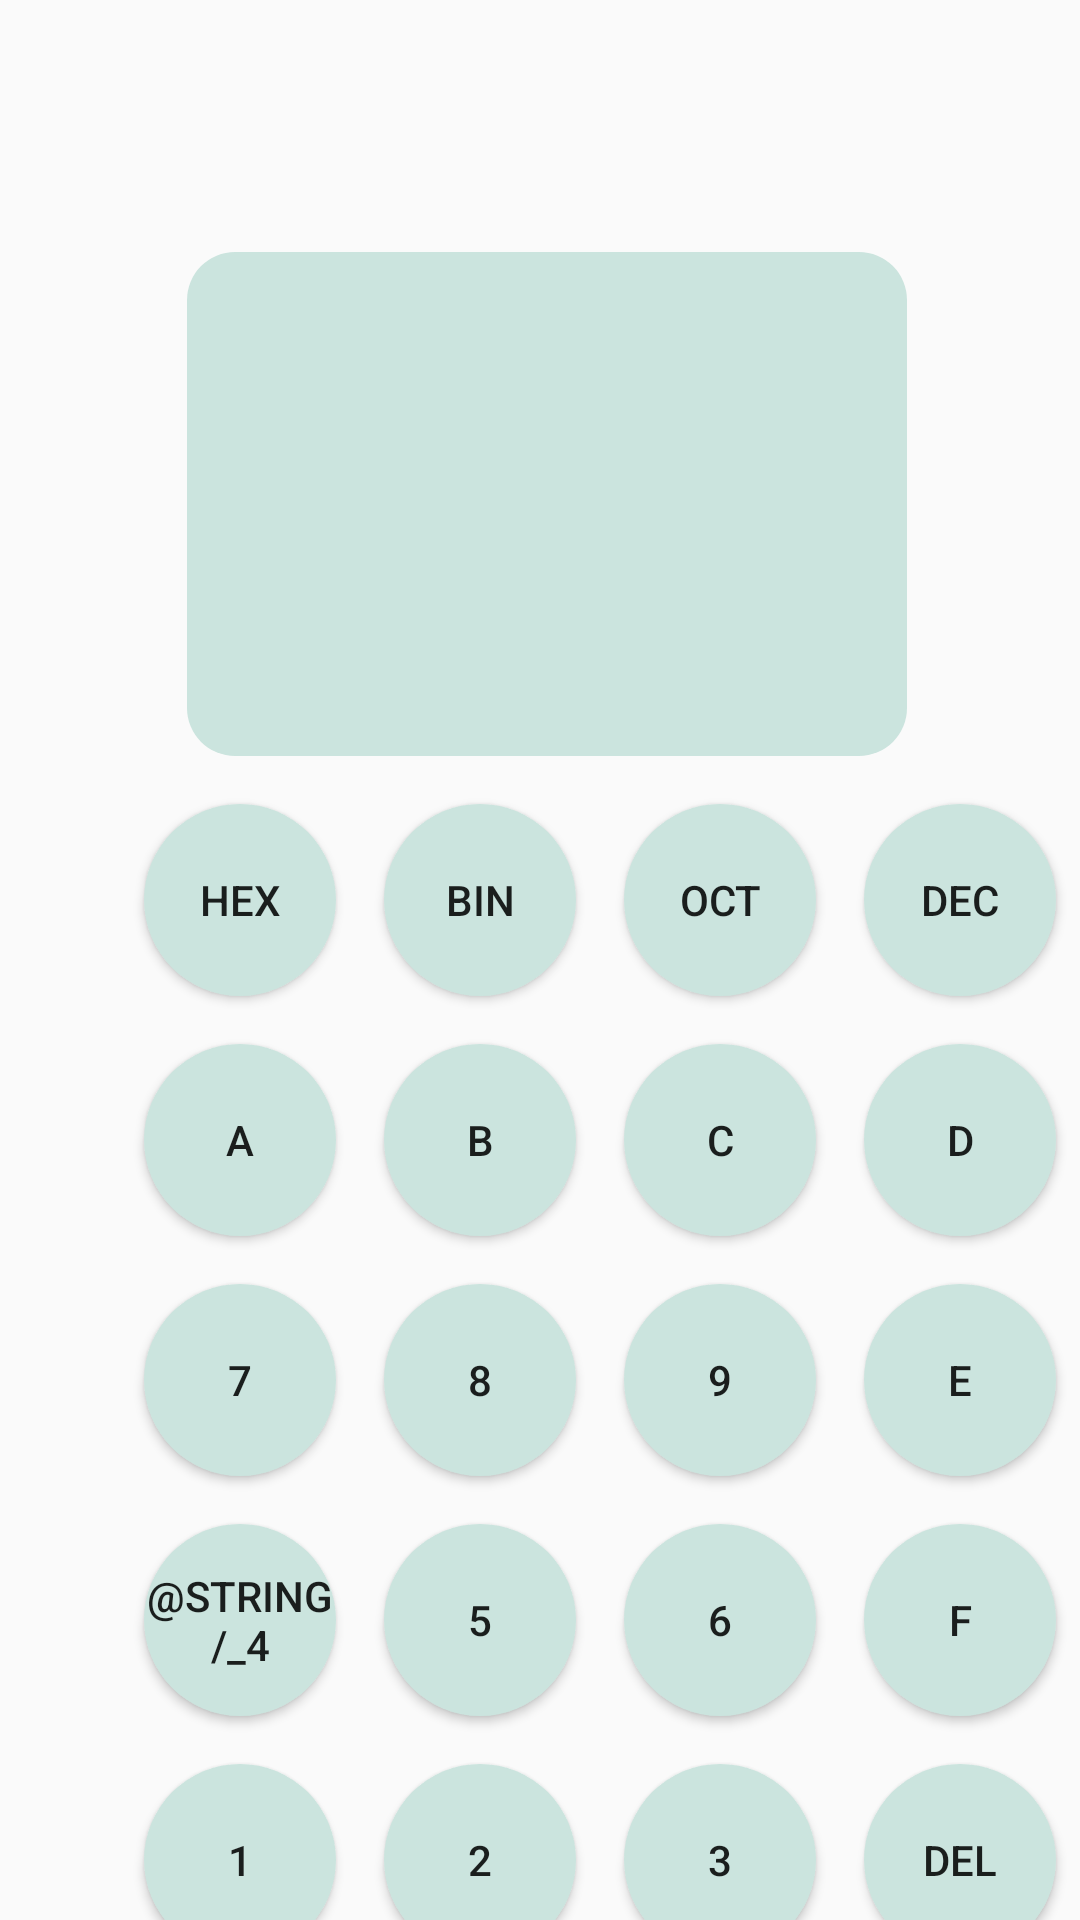

Write the Android layout XML for this screen, with the resource values it uses.
<!-- AndroidManifest.xml: application theme Theme.TestAnd -->
<!-- res/layout/activity_main2.xml -->
<?xml version="1.0" encoding="utf-8"?>
<androidx.constraintlayout.widget.ConstraintLayout xmlns:android="http://schemas.android.com/apk/res/android"
    xmlns:app="http://schemas.android.com/apk/res-auto"
    xmlns:tools="http://schemas.android.com/tools"
    android:layout_width="match_parent"
    android:layout_height="match_parent"
    android:background="#FAFAFA"
    tools:context=".MainActivity"
    android:paddingStart="28dp">

    <androidx.appcompat.widget.AppCompatButton
        android:id="@+id/remove"
        android:layout_width="@dimen/btnSize"
        android:layout_height="@dimen/btnSize"
        android:layout_marginTop="16dp"
        android:background="@drawable/btnaction"
        android:text="@string/ac"
        app:layout_constraintEnd_toEndOf="@+id/deleteBtn"
        app:layout_constraintTop_toBottomOf="@+id/deleteBtn" />

    <androidx.appcompat.widget.AppCompatButton
        android:id="@+id/zero"
        android:layout_width="@dimen/btnSize"
        android:layout_height="@dimen/btnSize"
        android:layout_marginEnd="16dp"
        android:background="@drawable/btnaction"
        android:text="0"
        android:onClick="onClickNumber"
        app:layout_constraintBottom_toBottomOf="@+id/remove"
        app:layout_constraintEnd_toStartOf="@+id/remove" />

    <androidx.appcompat.widget.AppCompatButton
        android:id="@+id/deleteBtn"
        android:layout_width="@dimen/btnSize"
        android:layout_height="@dimen/btnSize"
        android:layout_marginTop="16dp"
        android:background="@drawable/btnaction"
        android:text="@string/del"
        app:layout_constraintEnd_toEndOf="@+id/dijtf"
        app:layout_constraintTop_toBottomOf="@+id/dijtf" />

    <androidx.appcompat.widget.AppCompatButton
        android:id="@+id/num3"
        android:layout_width="@dimen/btnSize"
        android:layout_height="@dimen/btnSize"
        android:layout_marginEnd="16dp"
        android:background="@drawable/btnaction"
        android:text="@string/_3"
        android:onClick="onClickNumber"
        app:layout_constraintBottom_toBottomOf="@+id/deleteBtn"
        app:layout_constraintEnd_toStartOf="@+id/deleteBtn" />

    <androidx.appcompat.widget.AppCompatButton
        android:id="@+id/result"
        android:layout_width="144dp"
        android:layout_height="@dimen/btnSize"
        android:layout_marginEnd="16dp"
        android:background="@drawable/btnaction"
        android:text="@string/equal"
        app:layout_constraintBottom_toBottomOf="@+id/zero"
        app:layout_constraintEnd_toStartOf="@+id/zero" />

    <androidx.appcompat.widget.AppCompatButton
        android:id="@+id/num8"
        android:layout_width="@dimen/btnSize"
        android:layout_height="@dimen/btnSize"
        android:layout_marginStart="16dp"
        android:background="@drawable/btnaction"
        android:text="@string/_8"
        android:onClick="onClickNumber"
        app:layout_constraintBottom_toBottomOf="@+id/num99"
        app:layout_constraintEnd_toStartOf="@+id/num99"
        app:layout_constraintHorizontal_bias="0.5"
        app:layout_constraintStart_toEndOf="@+id/num9" />

    <androidx.appcompat.widget.AppCompatButton
        android:id="@+id/num99"
        android:layout_width="@dimen/btnSize"
        android:layout_height="@dimen/btnSize"
        android:layout_marginStart="16dp"
        android:background="@drawable/btnaction"
        android:text="@string/_9"
        android:onClick="onClickNumber"
        app:layout_constraintBottom_toBottomOf="@+id/dijte"
        app:layout_constraintEnd_toStartOf="@+id/dijte"
        app:layout_constraintHorizontal_bias="0.5"
        app:layout_constraintStart_toEndOf="@+id/num8" />

    <androidx.appcompat.widget.AppCompatButton
        android:id="@+id/num9"
        android:layout_width="@dimen/btnSize"
        android:layout_height="@dimen/btnSize"
        android:background="@drawable/btnaction"
        android:text="@string/_7"
        android:onClick="onClickNumber"
        app:layout_constraintBottom_toBottomOf="@+id/num8"
        app:layout_constraintStart_toStartOf="@+id/dijta" />

    <androidx.appcompat.widget.AppCompatButton
        android:id="@+id/dijtf"
        android:layout_width="@dimen/btnSize"
        android:layout_height="@dimen/btnSize"
        android:layout_marginTop="16dp"
        android:background="@drawable/btnaction"
        android:text="@string/f"
        android:onClick="onClickNumber"
        app:layout_constraintEnd_toEndOf="@+id/dijte"
        app:layout_constraintTop_toBottomOf="@+id/dijte" />

    <androidx.appcompat.widget.AppCompatButton
        android:id="@+id/dijte"
        android:layout_width="@dimen/btnSize"
        android:layout_height="@dimen/btnSize"
        android:layout_marginStart="16dp"
        android:layout_marginTop="16dp"
        android:background="@drawable/btnaction"
        android:text="@string/e"
        android:onClick="onClickNumber"
        app:layout_constraintStart_toEndOf="@+id/num99"
        app:layout_constraintTop_toBottomOf="@+id/dijtd" />

    <androidx.appcompat.widget.AppCompatButton
        android:id="@+id/dijtd"
        android:layout_width="@dimen/btnSize"
        android:layout_height="@dimen/btnSize"
        android:layout_marginTop="16dp"
        android:background="@drawable/btnaction"
        android:text="@string/d"
        android:onClick="onClickNumber"
        app:layout_constraintEnd_toEndOf="@+id/decBtn"
        app:layout_constraintTop_toBottomOf="@+id/decBtn" />

    <androidx.appcompat.widget.AppCompatButton
        android:id="@+id/dijtb"
        android:layout_width="@dimen/btnSize"
        android:layout_height="@dimen/btnSize"
        android:layout_marginEnd="16dp"
        android:background="@drawable/btnaction"
        android:text="@string/b"
        android:onClick="onClickNumber"
        app:layout_constraintBottom_toBottomOf="@+id/dijtc"
        app:layout_constraintEnd_toStartOf="@+id/dijtc" />

    <androidx.appcompat.widget.AppCompatButton
        android:id="@+id/dijtc"
        android:layout_width="@dimen/btnSize"
        android:layout_height="@dimen/btnSize"
        android:layout_marginEnd="16dp"
        android:background="@drawable/btnaction"
        android:text="@string/c"
        android:onClick="onClickNumber"
        app:layout_constraintBottom_toBottomOf="@+id/dijtd"
        app:layout_constraintEnd_toStartOf="@+id/dijtd" />

    <androidx.appcompat.widget.AppCompatButton
        android:id="@+id/dijta"
        android:layout_width="@dimen/btnSize"
        android:layout_height="@dimen/btnSize"
        android:layout_marginEnd="16dp"
        android:background="@drawable/btnaction"
        android:text="@string/a"
        android:onClick="onClickNumber"
        app:layout_constraintBottom_toBottomOf="@+id/dijtb"
        app:layout_constraintEnd_toStartOf="@+id/dijtb" />

    <androidx.appcompat.widget.AppCompatButton
        android:id="@+id/binBtn"
        android:layout_width="@dimen/btnSize"
        android:layout_height="@dimen/btnSize"
        android:layout_marginStart="@dimen/margenmediem"
        android:background="@drawable/btnaction"
        android:text="@string/bin"
        app:layout_constraintBottom_toBottomOf="@+id/octBtn"
        app:layout_constraintStart_toEndOf="@+id/hexbtn" />

    <androidx.appcompat.widget.AppCompatButton
        android:id="@+id/octBtn"
        android:layout_width="@dimen/btnSize"
        android:layout_height="@dimen/btnSize"
        android:layout_marginStart="@dimen/margenmediem"
        android:background="@drawable/btnaction"
        android:text="@string/oct"
        app:layout_constraintBottom_toBottomOf="@+id/decBtn"
        app:layout_constraintStart_toEndOf="@+id/binBtn" />

    <androidx.appcompat.widget.AppCompatButton
        android:id="@+id/hexbtn"
        android:layout_width="@dimen/btnSize"
        android:layout_height="@dimen/btnSize"
        android:layout_marginStart="20dp"
        android:background="@drawable/btnaction"
        android:text="@string/hex"
        app:layout_constraintBottom_toBottomOf="@+id/binBtn"
        app:layout_constraintStart_toStartOf="parent" />

    <androidx.appcompat.widget.AppCompatButton
        android:id="@+id/decBtn"
        android:layout_width="@dimen/btnSize"
        android:layout_height="@dimen/btnSize"
        android:layout_marginStart="@dimen/margenmediem"
        android:layout_marginTop="16dp"
        android:background="@drawable/btnaction"
        android:text="@string/dec"
        app:layout_constraintStart_toEndOf="@+id/octBtn"
        app:layout_constraintTop_toBottomOf="@+id/inputtext" />


    <TextView
        android:id="@+id/inputtext"
        style="@style/inputnumber"
        android:layout_width="240dp"
        android:layout_height="168dp"
        android:layout_marginTop="84dp"
        android:text=""
        app:layout_constraintEnd_toEndOf="parent"
        app:layout_constraintHorizontal_bias="0.372"
        app:layout_constraintStart_toStartOf="parent"
        app:layout_constraintTop_toTopOf="parent" />

    <androidx.appcompat.widget.AppCompatButton
        android:id="@+id/num6"
        android:layout_width="@dimen/btnSize"
        android:layout_height="@dimen/btnSize"
        android:layout_marginEnd="16dp"
        android:background="@drawable/btnaction"
        android:text="6"
        android:onClick="onClickNumber"
        app:layout_constraintBottom_toBottomOf="@+id/dijtf"
        app:layout_constraintEnd_toStartOf="@+id/dijtf" />

    <androidx.appcompat.widget.AppCompatButton
        android:id="@+id/num5"
        android:layout_width="@dimen/btnSize"
        android:layout_height="@dimen/btnSize"
        android:layout_marginEnd="16dp"
        android:background="@drawable/btnaction"
        android:text="5"
        android:onClick="onClickNumber"
        app:layout_constraintBottom_toBottomOf="@+id/num6"
        app:layout_constraintEnd_toStartOf="@+id/num6" />

    <androidx.appcompat.widget.AppCompatButton
        android:id="@+id/num4"
        android:layout_width="@dimen/btnSize"
        android:layout_height="@dimen/btnSize"
        android:layout_marginEnd="16dp"
        android:background="@drawable/btnaction"
        android:text="@string/_4"
        android:onClick="onClickNumber"
        app:layout_constraintBottom_toBottomOf="@+id/num5"
        app:layout_constraintEnd_toStartOf="@+id/num5"
        app:layout_constraintStart_toStartOf="@+id/num9" />

    <androidx.appcompat.widget.AppCompatButton
        android:id="@+id/num2"
        android:layout_width="@dimen/btnSize"
        android:layout_height="@dimen/btnSize"
        android:layout_marginEnd="16dp"
        android:background="@drawable/btnaction"
        android:text="2"
        android:onClick="onClickNumber"
        app:layout_constraintBottom_toBottomOf="@+id/num3"
        app:layout_constraintEnd_toStartOf="@+id/num3" />

    <androidx.appcompat.widget.AppCompatButton
        android:id="@+id/num1"
        android:layout_width="@dimen/btnSize"
        android:layout_height="@dimen/btnSize"
        android:layout_marginEnd="16dp"
        android:background="@drawable/btnaction"
        android:text="1"
        android:onClick="onClickNumber"
        app:layout_constraintBottom_toBottomOf="@+id/num2"
        app:layout_constraintEnd_toStartOf="@+id/num2"
        app:layout_constraintStart_toStartOf="@+id/num4" />

</androidx.constraintlayout.widget.ConstraintLayout>
<!-- resources referenced by this layout -->
<resources>
  <dimen name="btnSize">64dp</dimen>
  <dimen name="margenmediem">16dp</dimen>
  <!-- drawable btnaction (drawable) -->
  <?xml version="1.0" encoding="utf-8"?>
  <selector xmlns:android="http://schemas.android.com/apk/res/android">
  <item android:state_pressed="true" >
      <shape android:shape="rectangle">
          <solid android:color="@color/active_button"/>
          <corners android:radius="180dp"/>
      </shape>
  </item>
      <item >
          <shape android:shape="rectangle">
              <solid android:color="@color/Active_view"/>
              <corners android:radius="180dp"/>
          </shape>
      </item>
  </selector>
  <string name="_3">3</string>
  <string name="_7">7</string>
  <string name="_8">8</string>
  <string name="_9">9</string>
  <string name="a">A</string>
  <string name="ac">AC</string>
  <string name="b">B</string>
  <string name="bin">BIN</string>
  <string name="c">C</string>
  <string name="d">D</string>
  <string name="dec">DEC</string>
  <string name="del">DEL</string>
  <string name="e">E</string>
  <string name="equal">=</string>
  <string name="f">F</string>
  <string name="hex">HEX</string>
  <string name="oct">OCT</string>
  <style name="inputnumber" parent="">
          <item name="android:textColor">@color/black</item>
          <item name="android:gravity">center_vertical</item>
          <item name="android:padding">@dimen/magennormal</item>
          <item name="android:background">@drawable/inputview</item>
          <item name="android:textSize">14sp</item>
  
      </style>
  <style name="Theme.TestAnd" parent="Theme.MaterialComponents.DayNight.NoActionBar">
          
          <item name="colorPrimary">@color/Active_view</item>
          <item name="colorPrimaryVariant">@color/Active_view</item>
          <item name="colorOnPrimary">@color/white</item>
          
          
          <item name="android:statusBarColor">?attr/colorPrimaryVariant</item>
          
      </style>
  <color name="active_button">#0E8388</color>
  <color name="Active_view">#CBE4DE</color>
  <color name="black">#FF000000</color>
  <dimen name="magennormal">8dp</dimen>
  <!-- drawable inputview (drawable) -->
  <?xml version="1.0" encoding="utf-8"?>
  <shape xmlns:android="http://schemas.android.com/apk/res/android"
      android:shape="rectangle">
      <solid android:color="@color/Active_view"/>
      <corners android:radius="@dimen/normalCorner"/>
  
  </shape>
  <color name="white">#FFFFFFFF</color>
  <dimen name="normalCorner">16dp</dimen>
</resources>
